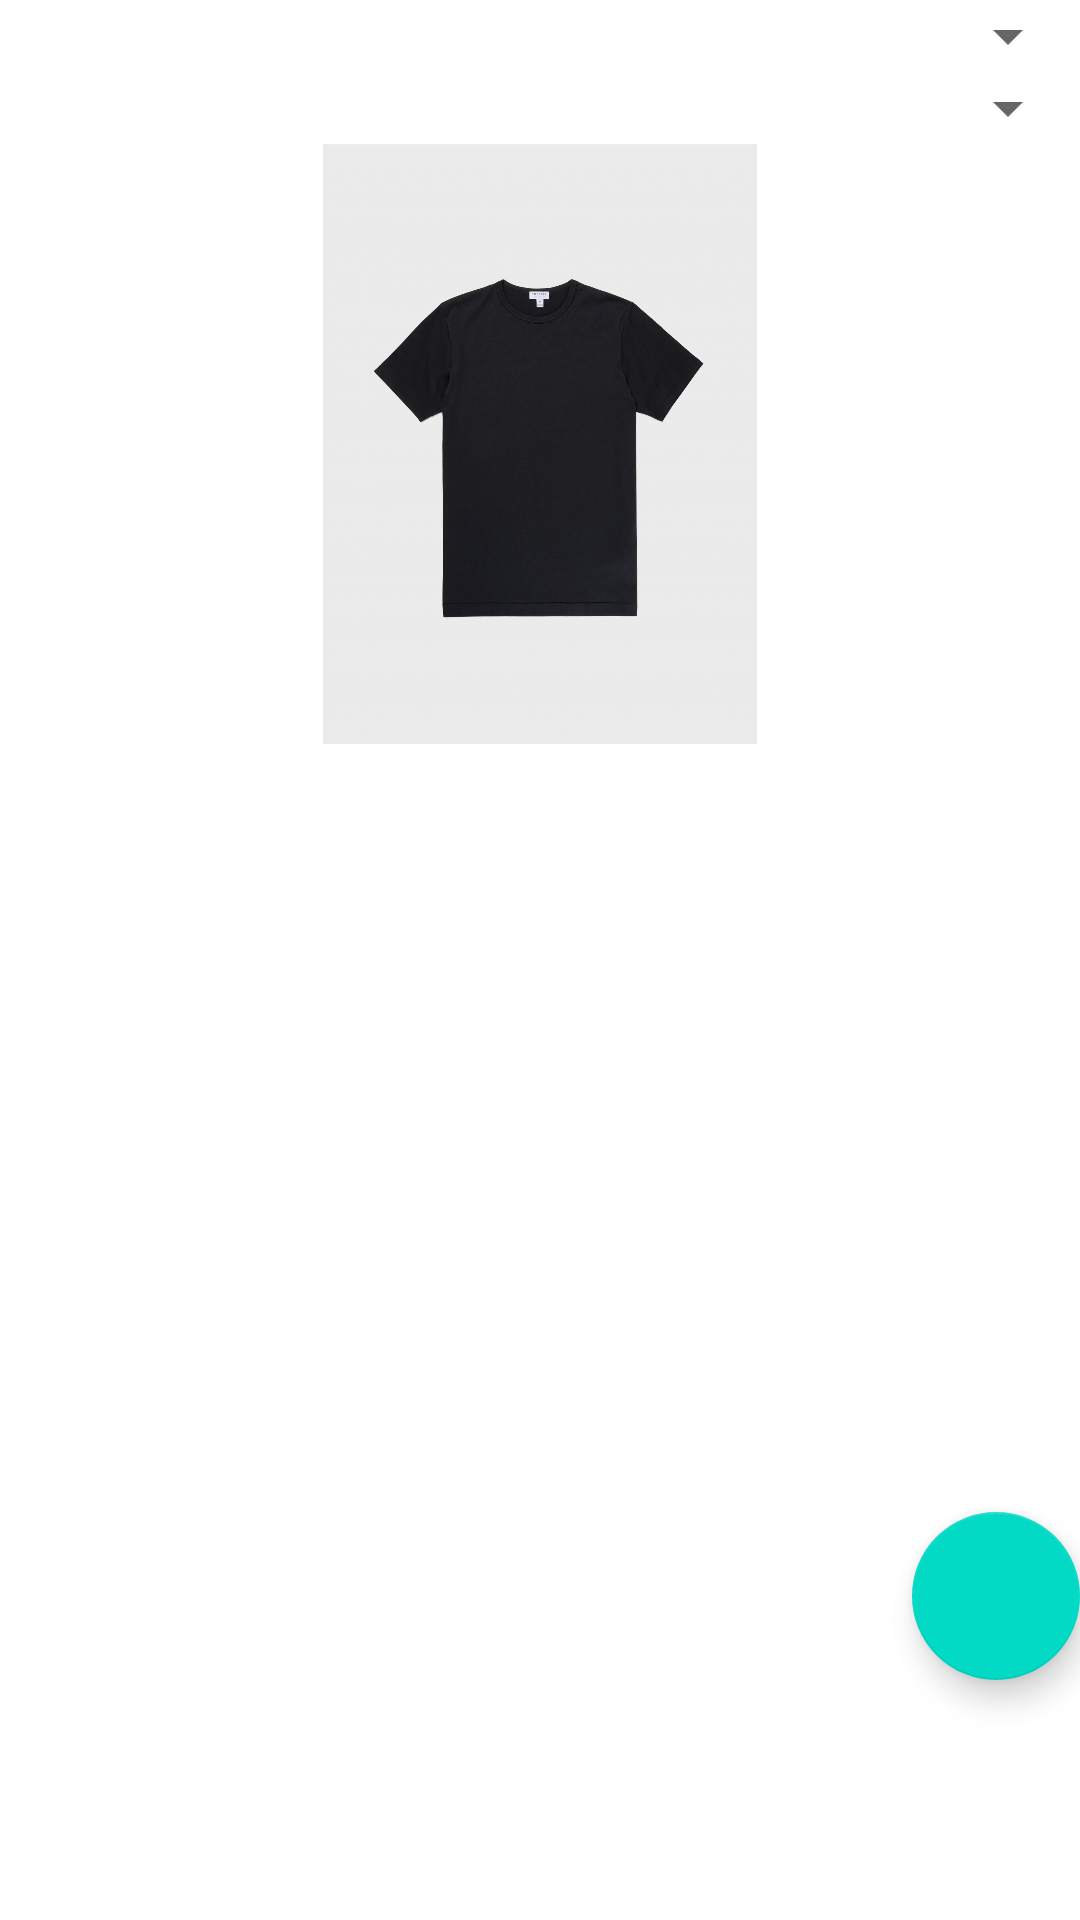

Here is an Android app screen rendered from its layout file. Give the layout XML and the strings, colors and styles it references.
<!-- AndroidManifest.xml: application theme Theme.Mycloset -->
<!-- res/layout/fragment_closet.xml -->
<?xml version="1.0" encoding="utf-8"?>
<androidx.constraintlayout.widget.ConstraintLayout xmlns:android="http://schemas.android.com/apk/res/android"
    xmlns:app="http://schemas.android.com/apk/res-auto"
    xmlns:tools="http://schemas.android.com/tools"
    android:layout_width="match_parent"
    android:layout_height="match_parent"
    tools:context=".ui.closet.ClosetFragment">

    <Spinner
        android:id="@+id/dropdown_category"
        android:layout_width="match_parent"
        android:layout_height="wrap_content"
        android:spinnerMode="dropdown"
        app:layout_constraintStart_toStartOf="parent"
        app:layout_constraintEnd_toEndOf="parent"
        android:layout_marginTop="@dimen/activity_vertical_margin"
        app:layout_constraintTop_toTopOf="parent" />

    <Spinner
        android:id="@+id/dropdown_color"
        android:layout_width="match_parent"
        android:layout_height="wrap_content"
        android:spinnerMode="dropdown"
        app:layout_constraintStart_toStartOf="parent"
        app:layout_constraintEnd_toEndOf="parent"
        android:layout_marginTop="@dimen/activity_vertical_margin"
        app:layout_constraintTop_toBottomOf="@id/dropdown_category" />

    <ImageView
        android:layout_width="200dp"
        android:layout_height="200dp"
        app:layout_constraintStart_toStartOf="parent"
        app:layout_constraintEnd_toEndOf="parent"
        app:layout_constraintTop_toBottomOf="@id/dropdown_color"
        android:src="@drawable/img"/>

    <com.google.android.material.floatingactionbutton.FloatingActionButton
        android:layout_width="wrap_content"
        android:layout_height="wrap_content"
        app:layout_constraintBottom_toBottomOf="parent"
        app:layout_constraintEnd_toEndOf="parent"
        android:layout_marginBottom="80dp" />


</androidx.constraintlayout.widget.ConstraintLayout>
<!-- resources referenced by this layout -->
<resources>
  <!-- drawable img: png bitmap (drawable, 640683 bytes) -->
  <style name="Theme.Mycloset" parent="Theme.MaterialComponents.DayNight.DarkActionBar">
          
          <item name="colorPrimary">@color/purple_500</item>
          <item name="colorPrimaryVariant">@color/purple_700</item>
          <item name="colorOnPrimary">@color/white</item>
          
          <item name="colorSecondary">@color/teal_200</item>
          <item name="colorSecondaryVariant">@color/teal_700</item>
          <item name="colorOnSecondary">@color/black</item>
          
          <item name="android:statusBarColor" tools:targetApi="l">?attr/colorPrimaryVariant</item>
          
      </style>
  <!-- not gathered from this repository: default colours our renderer supplied (Android Studio template values) -->
  <color name="purple_500">#FF6200EE</color>
  <color name="purple_700">#FF3700B3</color>
  <color name="teal_200">#FF03DAC5</color>
  <color name="teal_700">#FF018786</color>
  <color name="black">#FF000000</color>
  <color name="white">#FFFFFFFF</color>
</resources>
